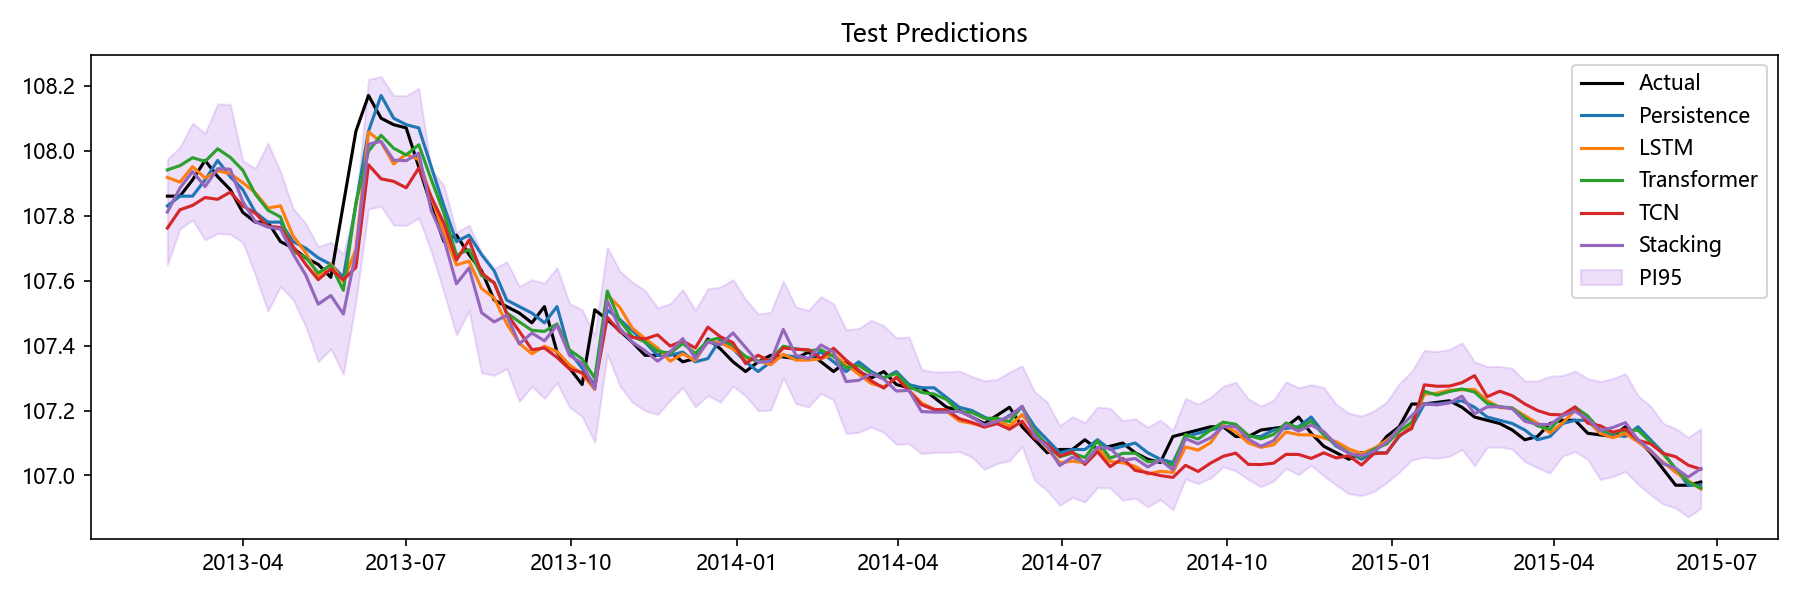

Source data for this figure (header and first rows):
Date, Actual, Persistence, LSTM, Transformer, TCN, Stacking, Aquifer, PI95_Lower, PI95_Upper
2013-02-18, 107.9, 107.8, 107.9, 107.9, 107.8, 107.8, 孔隙水1, 107.6, 108
2013-02-25, 107.9, 107.9, 107.9, 108, 107.8, 107.9, 孔隙水1, 107.8, 108
2013-03-04, 107.9, 107.9, 108, 108, 107.8, 107.9, 孔隙水1, 107.8, 108.1
2013-03-11, 108, 107.9, 107.9, 108, 107.9, 107.9, 孔隙水1, 107.7, 108.1
2013-03-18, 107.9, 108, 107.9, 108, 107.9, 107.9, 孔隙水1, 107.7, 108.1
2013-03-25, 107.9, 107.9, 107.9, 108, 107.9, 107.9, 孔隙水1, 107.7, 108.1
2013-04-01, 107.8, 107.9, 107.9, 107.9, 107.8, 107.8, 孔隙水1, 107.7, 108
2013-04-08, 107.8, 107.8, 107.9, 107.9, 107.8, 107.8, 孔隙水1, 107.6, 107.9
2013-04-15, 107.8, 107.8, 107.8, 107.8, 107.8, 107.8, 孔隙水1, 107.5, 108
2013-04-22, 107.7, 107.8, 107.8, 107.8, 107.8, 107.8, 孔隙水1, 107.6, 107.9
2013-04-29, 107.7, 107.7, 107.7, 107.7, 107.7, 107.7, 孔隙水1, 107.5, 107.8
2013-05-06, 107.7, 107.7, 107.7, 107.7, 107.7, 107.6, 孔隙水1, 107.5, 107.8
2013-05-13, 107.7, 107.7, 107.6, 107.6, 107.6, 107.5, 孔隙水1, 107.4, 107.7
2013-05-20, 107.6, 107.7, 107.7, 107.6, 107.6, 107.6, 孔隙水1, 107.4, 107.7
2013-05-27, 107.8, 107.6, 107.6, 107.6, 107.6, 107.5, 孔隙水1, 107.3, 107.7
2013-06-03, 108.1, 107.8, 107.7, 107.8, 107.6, 107.7, 孔隙水1, 107.5, 107.8
2013-06-10, 108.2, 108.1, 108.1, 108, 108, 108, 孔隙水1, 107.8, 108.2
2013-06-17, 108.1, 108.2, 108, 108, 107.9, 108, 孔隙水1, 107.8, 108.2
2013-06-24, 108.1, 108.1, 108, 108, 107.9, 108, 孔隙水1, 107.8, 108.2
2013-07-01, 108.1, 108.1, 108, 108, 107.9, 108, 孔隙水1, 107.8, 108.2
2013-07-08, 108, 108.1, 108, 108, 107.9, 108, 孔隙水1, 107.8, 108.2
2013-07-15, 107.8, 108, 107.9, 107.9, 107.9, 107.8, 孔隙水1, 107.7, 107.9
2013-07-22, 107.7, 107.8, 107.7, 107.8, 107.8, 107.7, 孔隙水1, 107.6, 107.9
2013-07-29, 107.7, 107.7, 107.6, 107.7, 107.7, 107.6, 孔隙水1, 107.4, 107.7
2013-08-05, 107.7, 107.7, 107.7, 107.7, 107.7, 107.6, 孔隙水1, 107.5, 107.8
2013-08-12, 107.6, 107.7, 107.6, 107.6, 107.6, 107.5, 孔隙水1, 107.3, 107.7
2013-08-19, 107.5, 107.6, 107.5, 107.6, 107.6, 107.5, 孔隙水1, 107.3, 107.6
2013-08-26, 107.5, 107.5, 107.5, 107.5, 107.5, 107.5, 孔隙水1, 107.3, 107.7
2013-09-02, 107.5, 107.5, 107.4, 107.5, 107.4, 107.4, 孔隙水1, 107.2, 107.6
2013-09-09, 107.5, 107.5, 107.4, 107.4, 107.4, 107.4, 孔隙水1, 107.3, 107.6
2013-09-16, 107.5, 107.5, 107.4, 107.4, 107.4, 107.4, 孔隙水1, 107.2, 107.6
2013-09-23, 107.4, 107.5, 107.4, 107.5, 107.4, 107.5, 孔隙水1, 107.3, 107.6
2013-09-30, 107.3, 107.4, 107.3, 107.4, 107.3, 107.4, 孔隙水1, 107.2, 107.5
2013-10-07, 107.3, 107.3, 107.3, 107.4, 107.3, 107.3, 孔隙水1, 107.2, 107.5
2013-10-14, 107.5, 107.3, 107.3, 107.3, 107.3, 107.3, 孔隙水1, 107.1, 107.4
2013-10-21, 107.5, 107.5, 107.6, 107.6, 107.5, 107.5, 孔隙水1, 107.4, 107.7
2013-10-28, 107.4, 107.5, 107.5, 107.5, 107.4, 107.5, 孔隙水1, 107.3, 107.6
2013-11-04, 107.4, 107.4, 107.5, 107.4, 107.4, 107.4, 孔隙水1, 107.2, 107.6
2013-11-11, 107.4, 107.4, 107.4, 107.4, 107.4, 107.4, 孔隙水1, 107.2, 107.6
2013-11-18, 107.4, 107.4, 107.4, 107.4, 107.4, 107.4, 孔隙水1, 107.2, 107.5
2013-11-25, 107.4, 107.4, 107.4, 107.4, 107.4, 107.4, 孔隙水1, 107.2, 107.5
2013-12-02, 107.3, 107.4, 107.4, 107.4, 107.4, 107.4, 孔隙水1, 107.3, 107.6
2013-12-09, 107.4, 107.3, 107.4, 107.4, 107.4, 107.4, 孔隙水1, 107.2, 107.5
2013-12-16, 107.4, 107.4, 107.4, 107.4, 107.5, 107.4, 孔隙水1, 107.2, 107.6
2013-12-23, 107.4, 107.4, 107.4, 107.4, 107.4, 107.4, 孔隙水1, 107.2, 107.6
2013-12-30, 107.3, 107.4, 107.4, 107.4, 107.4, 107.4, 孔隙水1, 107.3, 107.6
2014-01-06, 107.3, 107.3, 107.4, 107.4, 107.3, 107.4, 孔隙水1, 107.2, 107.5
2014-01-13, 107.3, 107.3, 107.4, 107.4, 107.4, 107.3, 孔隙水1, 107.2, 107.5
2014-01-20, 107.4, 107.3, 107.3, 107.4, 107.4, 107.4, 孔隙水1, 107.2, 107.5
2014-01-27, 107.4, 107.4, 107.4, 107.4, 107.4, 107.4, 孔隙水1, 107.3, 107.6
2014-02-03, 107.4, 107.4, 107.4, 107.4, 107.4, 107.4, 孔隙水1, 107.2, 107.5
2014-02-10, 107.4, 107.4, 107.4, 107.4, 107.4, 107.4, 孔隙水1, 107.2, 107.5
2014-02-17, 107.3, 107.4, 107.4, 107.4, 107.4, 107.4, 孔隙水1, 107.3, 107.6
2014-02-24, 107.3, 107.3, 107.4, 107.4, 107.4, 107.4, 孔隙水1, 107.2, 107.5
2014-03-03, 107.3, 107.3, 107.3, 107.3, 107.4, 107.3, 孔隙水1, 107.1, 107.4
2014-03-10, 107.3, 107.3, 107.3, 107.3, 107.3, 107.3, 孔隙水1, 107.1, 107.5
2014-03-17, 107.3, 107.3, 107.3, 107.3, 107.3, 107.3, 孔隙水1, 107.1, 107.5
2014-03-24, 107.3, 107.3, 107.3, 107.3, 107.3, 107.3, 孔隙水1, 107.1, 107.5
2014-03-31, 107.3, 107.3, 107.3, 107.3, 107.3, 107.3, 孔隙水1, 107.1, 107.4
2014-04-07, 107.3, 107.3, 107.3, 107.3, 107.3, 107.3, 孔隙水1, 107.1, 107.4
... 63 more rows
